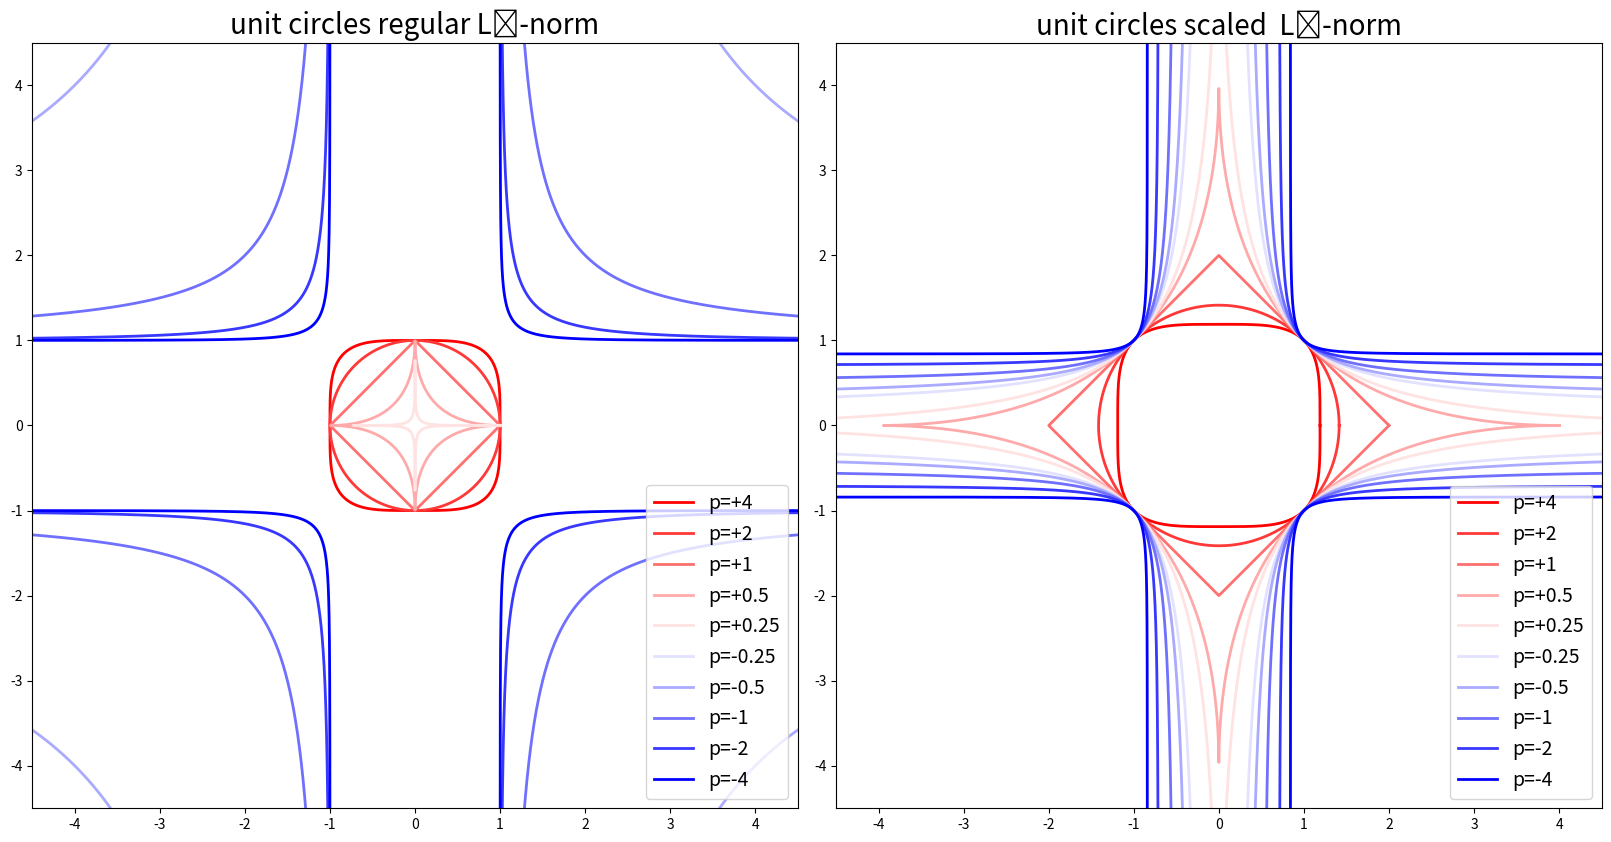

Write the Python code that produced this figure.
#!/usr/bin/env python
"""Experiments with the scaled Lᴾ norm."""

import matplotlib.pyplot as plt
import numpy as np
from matplotlib import colormaps


def f(x, p):
    """Normal Lᴾ norm.

    .. Signature:: ``[(..., n), (m,)] -> (..., m)``
    """
    x = np.asarray(x)
    p = np.asarray(p)
    assert p.ndim < 2
    return np.sum(np.power.outer(np.abs(x), p), axis=-2) ** (1 / p)


def g(x, p):
    """Scaled Lᴾ norm.

    .. Signature:: ``[(..., n), (m,)] -> (..., m)``
    """
    x = np.asarray(x)
    p = np.asarray(p)
    assert p.ndim < 2
    return np.mean(np.power.outer(np.abs(x), p), axis=-2) ** (1 / p)


def max_norm(x, p):
    """Maximum norm."""
    return np.max(np.abs(x)) * np.ones_like(p)


def gmean(x):
    """Geometric mean."""
    return np.prod(np.abs(x)) ** (1 / len(x))


def exp_scaled_norm():
    """Plot the scaled Lᴾ norm for different values of p."""
    N = 7
    x = np.random.randn(N)
    p = np.logspace(-3, 3, 1000)

    fig, ax = plt.subplots()

    ax.loglog(p, max_norm(x, p), "--k", lw=2, label="‖x‖ₘₐₓ")
    ax.loglog(p, gmean(x) * np.ones_like(p), "--k", lw=2, label="geometric_mean(x)")
    ax.loglog(p, f(x, p), "-b", lw=2, alpha=0.6, label="‖x‖ₚ ≔ (∑ₙ|xₙ|ᵖ)¹ᐟᵖ")
    ax.loglog(p, g(x, p), "-r", lw=2, alpha=0.6, label="‖x‖ₚ ≔ (⅟ₙ∑ₙ|xₙ|ᵖ)¹ᐟᵖ")
    ax.set_ylim(10**-1, 10**8)
    ax.set_xlabel("p")
    ax.set_ylabel("‖x‖ₚ")
    ax.legend()
    fig.suptitle("Scaled Lₚ norm vs unscaled Lₚ norm.")
    fig.savefig("scaled_norm.png", dpi=500)
    fig.show()


def unit_circle_lp_scaled():
    r"""Plot the unit circle of the scaled Lₚ norm.

    To do this we use polar coordinates. Then we have:

    .. math:: ‖x‖ₚ = c ⟺ |x|ᵖ + |y|ᴾ = cᵖ
        ⟺ |r \cos φ|ᵖ + |r \sin φ|ᴾ = cᵖ
        ⟺ rᵖ |\cos φ|ᵖ + rᵖ |\sin φ|ᴾ = c
        ⟺ rᴾ = cᴾ / (|\cos φ|ᵖ + |\sin φ|ᴾ)
        ⟺ r = c / ‖(\cos φ, \sin φ)‖ₚ

    This equation holds true for both scaled and unscaled version.
    """
    angle = np.linspace(0, 2 * np.pi, 2**16)
    circle = np.stack([np.cos(angle), np.sin(angle)], axis=-1)
    p_values = [+4, +2, +1, +0.5, +0.25, -0.25, -0.5, -1, -2, -4]

    norms_normal = f(circle, p_values)
    norms_scaled = g(circle, p_values)

    radius_normal = 1 / norms_normal
    radius_scaled = 1 / norms_scaled

    unit_circle_normal = np.einsum("...n, ...p -> pn...", circle, radius_normal)
    unit_circle_scaled = np.einsum("...n, ...p -> pn...", circle, radius_scaled)

    # use a nicer colormap
    cmap = colormaps["bwr"]
    colors = cmap(np.linspace(1, 0, len(p_values)))

    fig, axes = plt.subplots(ncols=2, figsize=(16, 9), constrained_layout=True)

    for k, p in enumerate(p_values):
        axes[0].plot(*unit_circle_normal[k], lw=2, label=f"p={p:+g}", color=colors[k])
        axes[1].plot(*unit_circle_scaled[k], lw=2, label=f"p={p:+g}", color=colors[k])
        axes[0].set_title("unit circles regular Lᴾ-norm", fontsize=20)
        axes[1].set_title("unit circles scaled  Lᴾ-norm", fontsize=20)
        axes[0].set_aspect("equal")
        axes[1].set_aspect("equal")
        axes[0].set_xlim(-4.5, 4.5)
        axes[0].set_ylim(-4.5, 4.5)
        axes[1].set_xlim(-4.5, 4.5)
        axes[1].set_ylim(-4.5, 4.5)
        axes[0].legend(loc="lower right", fontsize=14)
        axes[1].legend(loc="lower right", fontsize=14)
    # fig.suptitle("Unit circle of the Lₚ norm vs the scaled Lₚ norm.", fontsize=20)
    fig.savefig("unit_circle.png", dpi=300)
    fig.show()


if __name__ == "__main__":
    unit_circle_lp_scaled()
